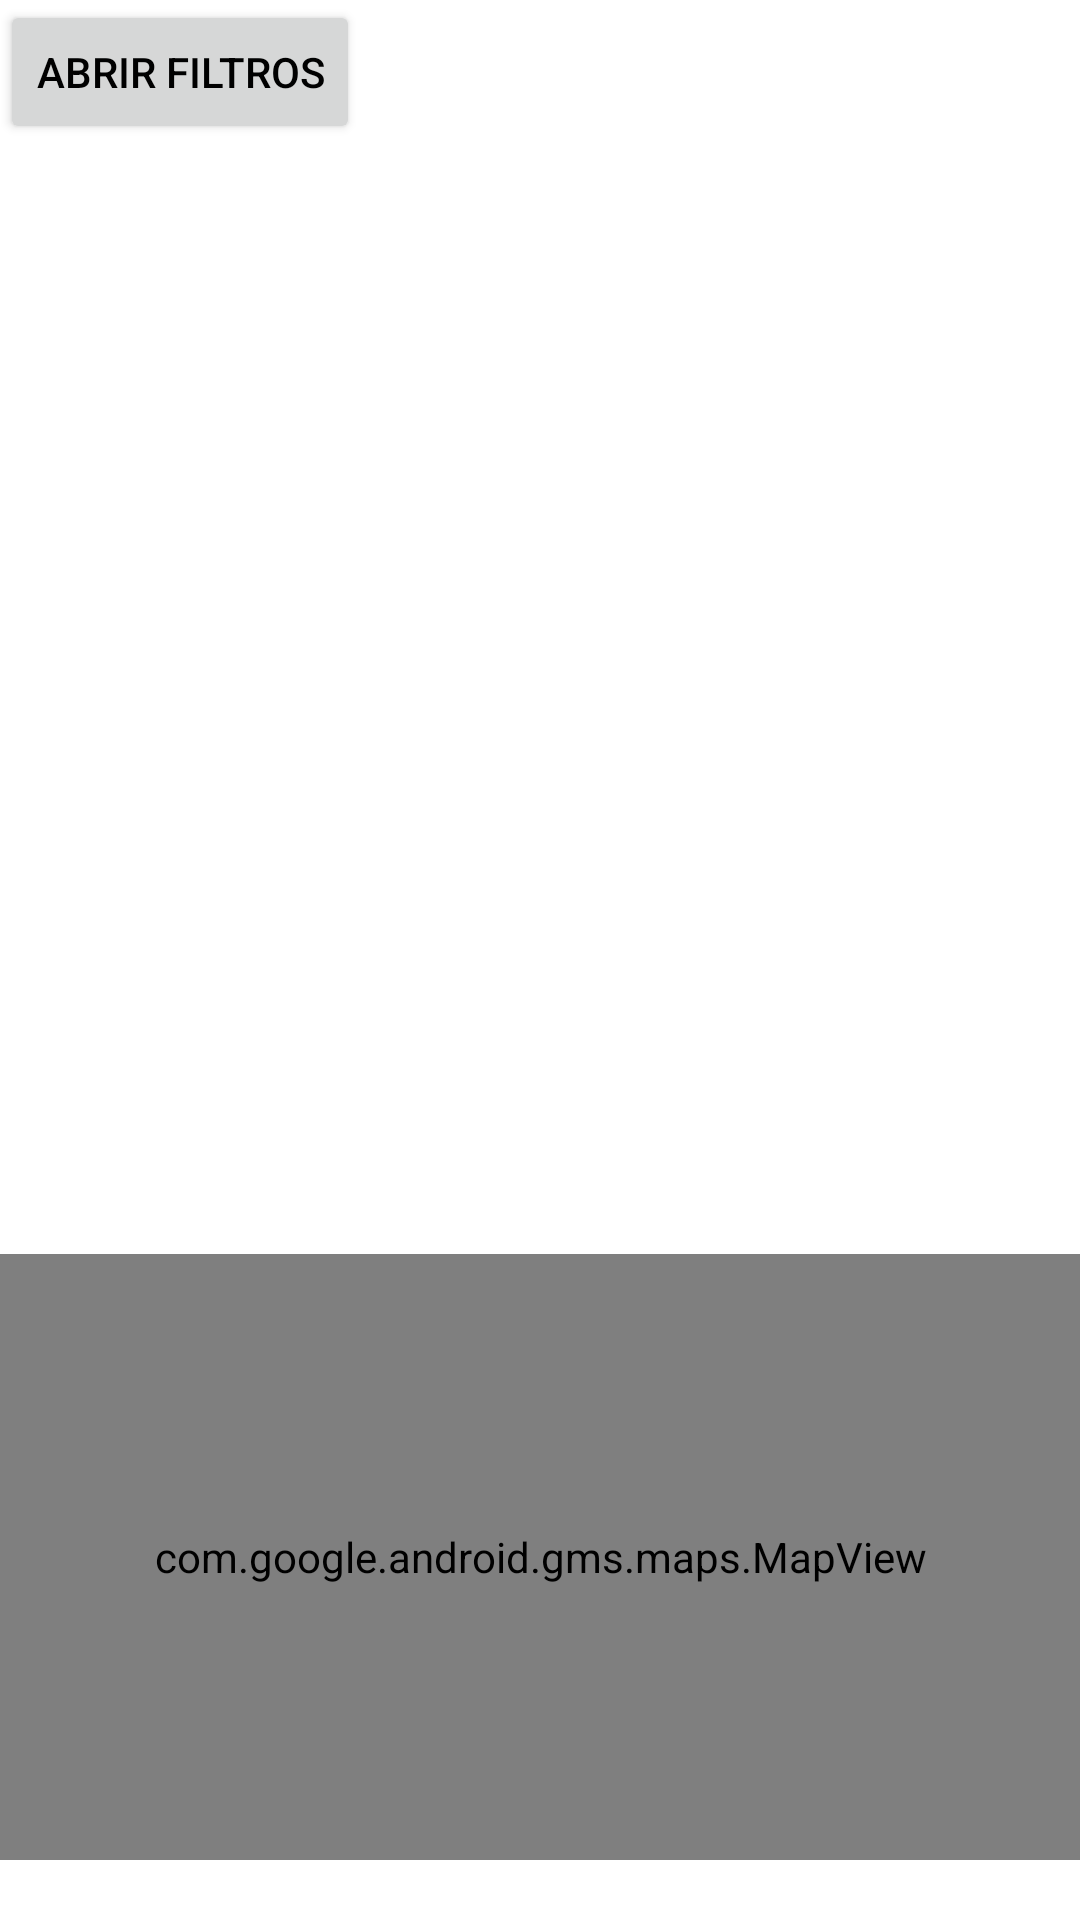

The Android layout XML behind this screen, and the referenced resources:
<!-- AndroidManifest.xml: application theme Theme.SportyHub -->
<!-- res/layout/activity_filters_drawer.xml -->
<LinearLayout xmlns:android="http://schemas.android.com/apk/res/android"
    android:layout_width="match_parent"
    android:layout_height="match_parent"
    xmlns:app="http://schemas.android.com/apk/res-auto"
    android:orientation="vertical">

    
    <Button
        android:id="@+id/btn_filtros"
        android:layout_width="wrap_content"
        android:layout_height="wrap_content"
        android:text="Abrir Filtros" />

    <ScrollView
        android:id="@+id/Scroll_actividades"
        android:layout_width="match_parent"
        android:layout_height="350dp">

        <androidx.recyclerview.widget.RecyclerView
            android:id="@+id/recyclerViewActividadesParticipante"
            android:layout_width="match_parent"
            android:layout_height="wrap_content"
            android:layout_marginTop="8dp"/>
    </ScrollView>

    <FrameLayout
        android:id="@+id/fl_mapa_de_actividades"
        android:background="@android:color/transparent"
        android:layout_width="match_parent"
        android:layout_height="match_parent"
        >
    <com.google.android.gms.maps.MapView
        android:id="@+id/mapa_de_actividades"
        android:layout_width="match_parent"
        android:layout_height="match_parent"
        android:layout_marginTop="20dp"
        android:layout_marginBottom="20dp"
        app:cameraZoom="20"
        app:uiRotateGestures="true"
        app:uiZoomControls="true"/>
    </FrameLayout>

</LinearLayout>
<!-- resources referenced by this layout -->
<resources>
  <style name="Theme.SportyHub" parent="Theme.MaterialComponents.DayNight.NoActionBar">
          
          <item name="colorPrimary">#FF9800</item>
          <item name="colorPrimaryVariant">@color/purple_700</item>
          <item name="colorOnPrimary">@color/black</item>
          
          <item name="colorSecondary">@color/teal_200</item>
          <item name="colorSecondaryVariant">@color/teal_700</item>
          <item name="colorOnSecondary">@color/black</item>
          
          <item name="android:statusBarColor">@color/mainOrange</item>
          <item name="android:textColor">@color/black</item>
  
          <item name="android:colorBackground">#FDE1B8</item>
          <item name="android:windowBackground">@color/white</item>
  
          
          <item name="toolbarStyle">@style/ToolbarStyle</item>
  
          
          <item name="android:spinnerItemStyle">@style/SpinnerTextStyle</item>
          <item name="android:spinnerDropDownItemStyle">@style/SpinnerDropDownTextStyle</item>
  
      </style>
  <color name="purple_700">#FF3700B3</color>
  <color name="black">#FF000000</color>
  <color name="teal_200">#FF03DAC5</color>
  <color name="teal_700">#FF018786</color>
  <color name="mainOrange">#FF9800</color>
  <color name="white">#FFFFFFFF</color>
  <style name="ToolbarStyle" parent="Widget.MaterialComponents.Toolbar">
          <item name="titleTextAppearance">@style/ToolbarTitleStyle</item>
      </style>
  <style name="SpinnerTextStyle" parent="TextAppearance.AppCompat.Widget.TextView.SpinnerItem">
          <item name="android:textColor">@android:color/black</item>
      </style>
  <style name="SpinnerDropDownTextStyle" parent="TextAppearance.AppCompat.Widget.TextView.SpinnerItem">
          <item name="android:textColor">@android:color/black</item>
      </style>
  <style name="ToolbarTitleStyle" parent="TextAppearance.Widget.AppCompat.Toolbar.Title">
          <item name="android:textSize">24sp</item>
          <item name="android:textColor">@android:color/black</item>
          <item name="android:textAlignment">center</item>
      </style>
</resources>
